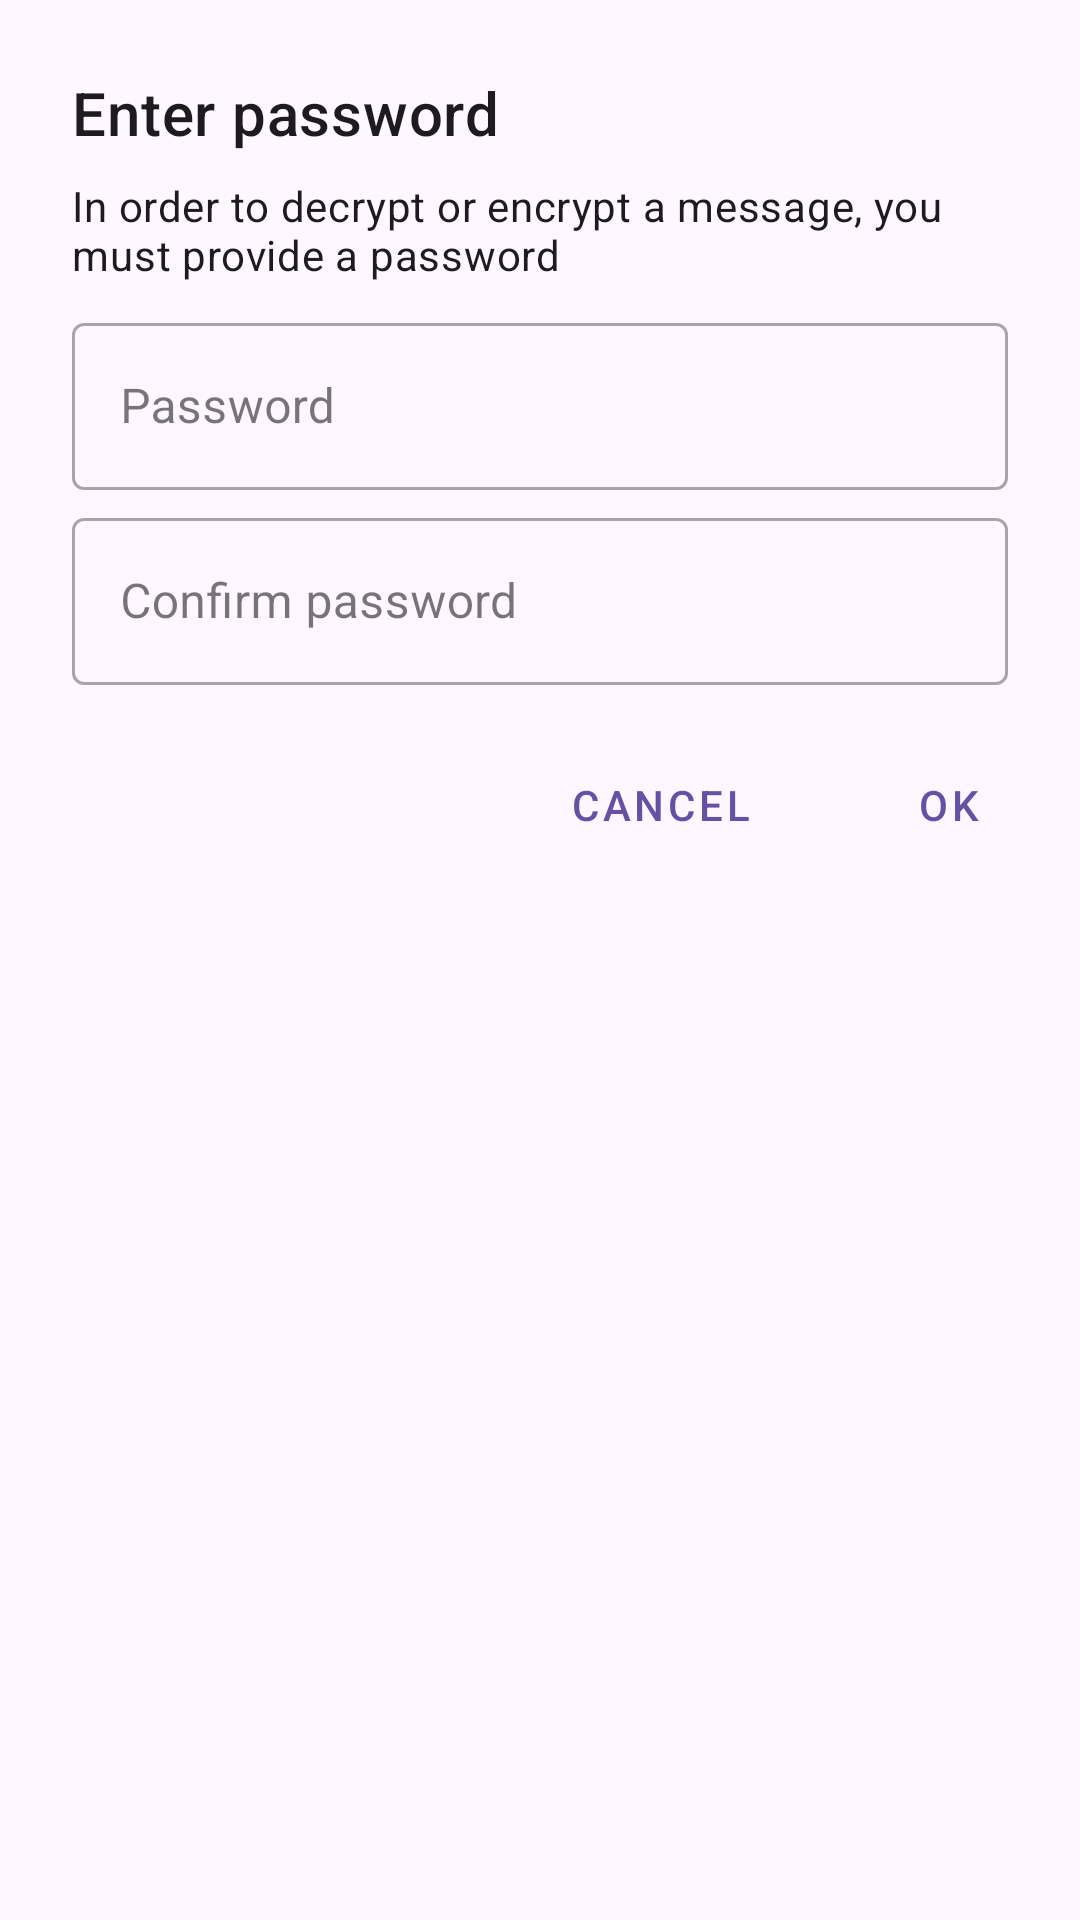

Here is an Android app screen rendered from its layout file. Give the layout XML and the strings, colors and styles it references.
<!-- AndroidManifest.xml: application theme Theme.Textencrypt -->
<!-- res/layout/dialog_password.xml -->
<?xml version="1.0" encoding="utf-8"?>
<LinearLayout xmlns:android="http://schemas.android.com/apk/res/android"
    android:layout_width="match_parent"
    android:layout_height="match_parent"
    xmlns:tools="http://schemas.android.com/tools"
    android:minWidth="400dp"
    android:orientation="vertical">

    <LinearLayout
        android:layout_width="match_parent"
        android:layout_height="wrap_content"
        android:animateLayoutChanges="true"
        android:orientation="vertical"
        android:paddingStart="24dp"
        android:paddingTop="24dp"
        android:paddingEnd="24dp"
        android:paddingBottom="8dp">


        <TextView
            android:layout_width="wrap_content"
            android:layout_height="wrap_content"
            android:text="@string/title_enter_password"
            android:textAppearance="@style/TextAppearance.MaterialComponents.Headline6" />


        <TextView
            android:layout_width="wrap_content"
            android:layout_height="wrap_content"
            android:layout_marginTop="8dp"
            android:text="@string/password_dialog_message"
            android:textAppearance="@style/TextAppearance.MaterialComponents.Body2" />

        <com.google.android.material.textfield.TextInputLayout
            android:id="@+id/til_password"
            style="@style/Widget.MaterialComponents.TextInputLayout.OutlinedBox"

            android:layout_width="match_parent"
            android:layout_height="wrap_content"
            android:layout_marginTop="8dp"
            android:hint="@string/enter_password">

            <com.google.android.material.textfield.TextInputEditText
                android:id="@+id/et_password"
                android:layout_width="match_parent"
                android:layout_height="wrap_content"
                android:inputType="textPassword" />
        </com.google.android.material.textfield.TextInputLayout>

        <com.google.android.material.textfield.TextInputLayout
            android:id="@+id/til_password_confirm"
            style="@style/Widget.MaterialComponents.TextInputLayout.OutlinedBox"

            android:layout_width="match_parent"
            android:layout_height="wrap_content"
            android:layout_marginTop="4dp"
            android:hint="@string/confirm_password">

            <com.google.android.material.textfield.TextInputEditText
                android:id="@+id/et_password_confirm"
                android:layout_width="match_parent"
                android:layout_height="wrap_content"
                android:inputType="textPassword" />
        </com.google.android.material.textfield.TextInputLayout>

        <LinearLayout
            android:layout_width="match_parent"
            android:layout_height="wrap_content"
            android:orientation="horizontal">

            <TextView
                android:id="@+id/tv_password_dialog_error"
                android:layout_width="0dp"
                android:layout_weight="1"
                android:layout_height="wrap_content"
                android:textColor="@color/design_default_color_error"
                android:textSize="12sp"
                tools:visibility="visible"
                tools:text= "Error error error"
                android:visibility="gone" />

            <CheckBox
                android:id="@+id/cb_use_initial_password"
                android:layout_width="wrap_content"
                android:layout_gravity="end"
                android:visibility="gone"
                tools:visibility="visible"
                android:text="@string/use_initial_password"
                android:layout_height="wrap_content"/>
        </LinearLayout>
    </LinearLayout>

    <LinearLayout
        android:layout_width="wrap_content"
        android:layout_height="wrap_content"
        android:layout_gravity="end"
        android:layout_marginTop="8dp">

        <Button
            android:id="@+id/btn_password_dialog_cancel"
            style="@style/Widget.MaterialComponents.Button.TextButton"
            android:layout_width="wrap_content"
            android:layout_height="wrap_content"
            android:layout_marginEnd="8dp"
            android:text="@string/password_dialog_cancel" />

        <Button
            android:id="@+id/btn_password_dialog_confirm"
            style="@style/Widget.MaterialComponents.Button.TextButton"
            android:layout_width="wrap_content"
            android:layout_height="wrap_content"
            android:text="@string/password_dialog_confirm" />
    </LinearLayout>
</LinearLayout>
<!-- resources referenced by this layout -->
<resources>
  <string name="confirm_password">Confirm password</string>
  <string name="enter_password">Password</string>
  <string name="password_dialog_cancel">Cancel</string>
  <string name="password_dialog_confirm">Ok</string>
  <string name="password_dialog_message">In order to decrypt or encrypt a message, you must provide a password</string>
  <string name="title_enter_password">Enter password</string>
  <string name="use_initial_password">Use initial password</string>
  <style name="Theme.Textencrypt" parent="Base.Theme.Textencrypt" />
  <style name="Base.Theme.Textencrypt" parent="Theme.Material3.DayNight.NoActionBar">
          
          
      </style>
</resources>
